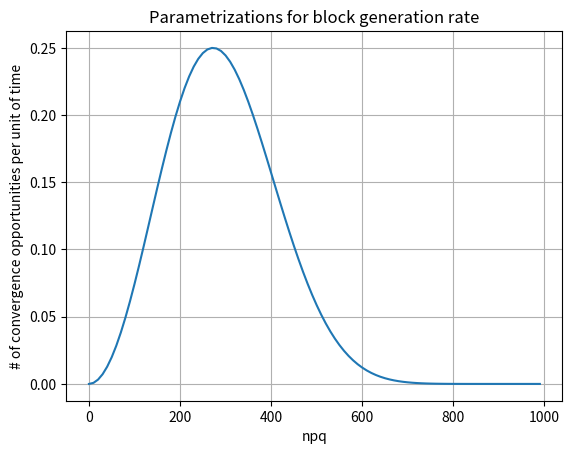

This figure's Python source:
import matplotlib.pyplot as plt
import numpy as np

n = 10
t = 2
q = 100
p = np.arange(0.0, 1.0, 0.01)
f = 1 - (1 - p)**((n - t) * p)
conv_opp = f - f**2

fig, ax = plt.subplots()
ax.plot(n * p * q, conv_opp)

ax.set(xlabel='npq', ylabel='# of convergence opportunities per unit of time',
       title='Parametrizations for block generation rate')
ax.grid()

fig.savefig("conv-opp.pdf")
plt.show()